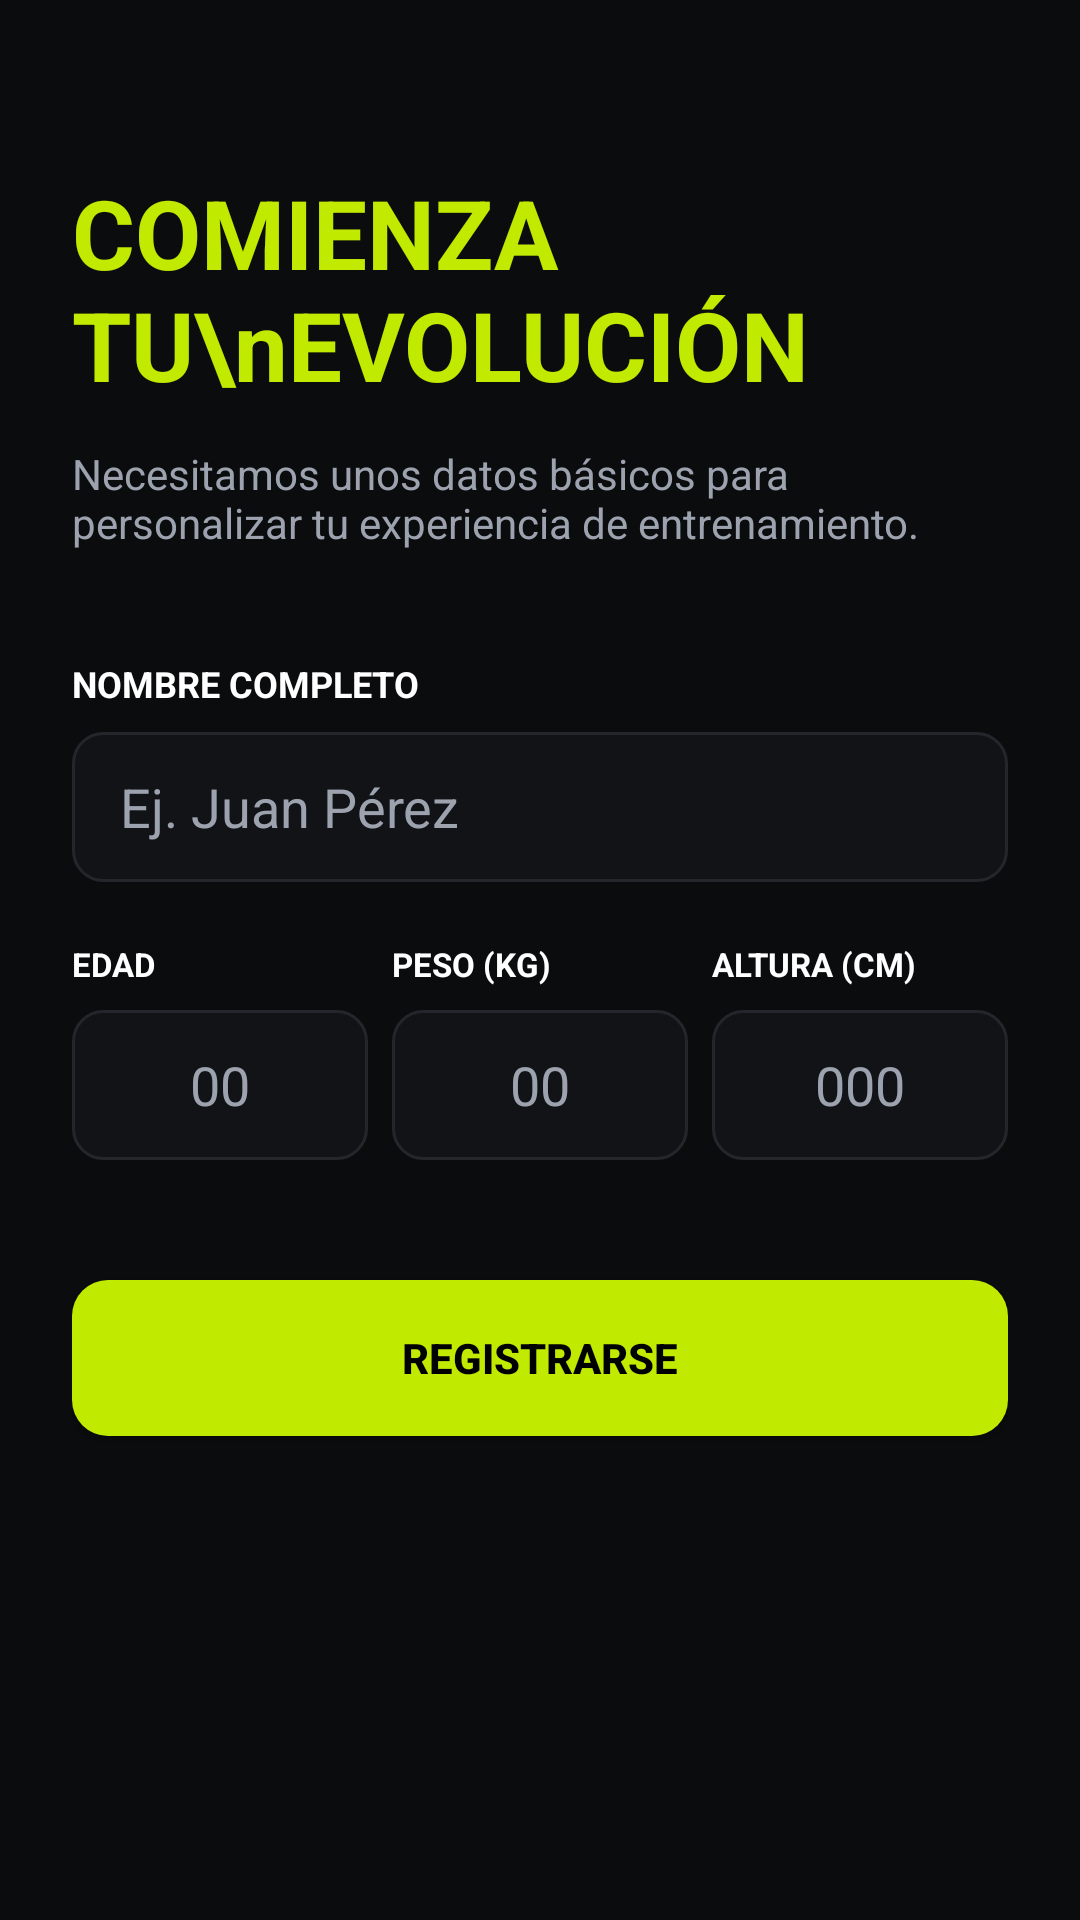

Produce the Android XML layout that renders to this screen, including the resource entries it uses.
<!-- AndroidManifest.xml: application theme Theme.DiseñoFitFocuss -->
<!-- res/layout/activity_register.xml -->
<?xml version="1.0" encoding="utf-8"?>
<ScrollView xmlns:android="http://schemas.android.com/apk/res/android"
    xmlns:app="http://schemas.android.com/apk/res-auto"
    android:layout_width="match_parent"
    android:layout_height="match_parent"
    android:background="@color/bg_dark"
    android:fillViewport="true">

    <androidx.constraintlayout.widget.ConstraintLayout
        android:layout_width="match_parent"
        android:layout_height="wrap_content"
        android:padding="24dp">

        
        <TextView
            android:id="@+id/tvTitle"
            android:layout_width="0dp"
            android:layout_height="wrap_content"
            android:layout_marginTop="32dp"
            android:text="COMIENZA TU\nEVOLUCIÓN"
            android:textColor="@color/neon_green"
            android:textSize="32sp"
            android:textStyle="bold"
            app:layout_constraintEnd_toEndOf="parent"
            app:layout_constraintStart_toStartOf="parent"
            app:layout_constraintTop_toTopOf="parent" />

        
        <TextView
            android:id="@+id/tvSubtitle"
            android:layout_width="0dp"
            android:layout_height="wrap_content"
            android:layout_marginTop="12dp"
            android:text="Necesitamos unos datos básicos para personalizar tu experiencia de entrenamiento."
            android:textColor="@color/text_gray"
            android:textSize="14sp"
            app:layout_constraintEnd_toEndOf="parent"
            app:layout_constraintStart_toStartOf="parent"
            app:layout_constraintTop_toBottomOf="@id/tvTitle" />

        
        <TextView
            android:id="@+id/lblNombre"
            android:layout_width="wrap_content"
            android:layout_height="wrap_content"
            android:layout_marginTop="36dp"
            android:text="NOMBRE COMPLETO"
            android:textColor="@color/white"
            android:textSize="12sp"
            android:textStyle="bold"
            app:layout_constraintStart_toStartOf="parent"
            app:layout_constraintTop_toBottomOf="@id/tvSubtitle" />

        <EditText
            android:id="@+id/etNombre"
            android:layout_width="0dp"
            android:layout_height="50dp"
            android:layout_marginTop="8dp"
            android:background="@drawable/bg_input"
            android:hint="Ej. Juan Pérez"
            android:inputType="textPersonName"
            android:paddingHorizontal="16dp"
            android:textColor="@color/white"
            android:textColorHint="@color/text_gray"
            app:layout_constraintEnd_toEndOf="parent"
            app:layout_constraintStart_toStartOf="parent"
            app:layout_constraintTop_toBottomOf="@id/lblNombre" />

        
        <LinearLayout
            android:id="@+id/layoutMetrics"
            android:layout_width="0dp"
            android:layout_height="wrap_content"
            android:layout_marginTop="20dp"
            android:orientation="horizontal"
            android:weightSum="3"
            app:layout_constraintEnd_toEndOf="parent"
            app:layout_constraintStart_toStartOf="parent"
            app:layout_constraintTop_toBottomOf="@id/etNombre">

            
            <LinearLayout
                android:layout_width="0dp"
                android:layout_height="wrap_content"
                android:layout_marginEnd="4dp"
                android:layout_weight="1"
                android:orientation="vertical">

                <TextView
                    android:layout_width="wrap_content"
                    android:layout_height="wrap_content"
                    android:text="EDAD"
                    android:textColor="@color/white"
                    android:textSize="11sp"
                    android:textStyle="bold" />

                <EditText
                    android:id="@+id/etEdad"
                    android:layout_width="match_parent"
                    android:layout_height="50dp"
                    android:layout_marginTop="8dp"
                    android:background="@drawable/bg_input"
                    android:gravity="center"
                    android:hint="00"
                    android:inputType="number"
                    android:textColor="@color/white"
                    android:textColorHint="@color/text_gray" />
            </LinearLayout>

            
            <LinearLayout
                android:layout_width="0dp"
                android:layout_height="wrap_content"
                android:layout_marginHorizontal="4dp"
                android:layout_weight="1"
                android:orientation="vertical">

                <TextView
                    android:layout_width="wrap_content"
                    android:layout_height="wrap_content"
                    android:text="PESO (KG)"
                    android:textColor="@color/white"
                    android:textSize="11sp"
                    android:textStyle="bold" />

                <EditText
                    android:id="@+id/etPeso"
                    android:layout_width="match_parent"
                    android:layout_height="50dp"
                    android:layout_marginTop="8dp"
                    android:background="@drawable/bg_input"
                    android:gravity="center"
                    android:hint="00"
                    android:inputType="numberDecimal"
                    android:textColor="@color/white"
                    android:textColorHint="@color/text_gray" />
            </LinearLayout>

            
            <LinearLayout
                android:layout_width="0dp"
                android:layout_height="wrap_content"
                android:layout_marginStart="4dp"
                android:layout_weight="1"
                android:orientation="vertical">

                <TextView
                    android:layout_width="wrap_content"
                    android:layout_height="wrap_content"
                    android:text="ALTURA (CM)"
                    android:textColor="@color/white"
                    android:textSize="11sp"
                    android:textStyle="bold" />

                <EditText
                    android:id="@+id/etAltura"
                    android:layout_width="match_parent"
                    android:layout_height="50dp"
                    android:layout_marginTop="8dp"
                    android:background="@drawable/bg_input"
                    android:gravity="center"
                    android:hint="000"
                    android:inputType="number"
                    android:textColor="@color/white"
                    android:textColorHint="@color/text_gray" />
            </LinearLayout>
        </LinearLayout>

        
        <androidx.appcompat.widget.AppCompatButton
            android:id="@+id/btnRegistrarse"
            android:layout_width="0dp"
            android:layout_height="52dp"
            android:layout_marginTop="40dp"
            android:background="@drawable/bg_button_green"
            android:text="REGISTRARSE"
            android:textColor="@color/black"
            android:textSize="14sp"
            android:textStyle="bold"
            app:layout_constraintEnd_toEndOf="parent"
            app:layout_constraintStart_toStartOf="parent"
            app:layout_constraintTop_toBottomOf="@id/layoutMetrics" />

    </androidx.constraintlayout.widget.ConstraintLayout>
</ScrollView>
<!-- resources referenced by this layout -->
<resources>
  <color name="bg_dark">#0B0C0E</color>
  <color name="black">#FF000000</color>
  <color name="neon_green">#C0EA00</color>
  <color name="text_gray">#9CA3AF</color>
  <color name="white">#FFFFFFFF</color>
  <!-- drawable bg_button_green (drawable) -->
  <?xml version="1.0" encoding="utf-8"?>
  <shape xmlns:android="http://schemas.android.com/apk/res/android">
      <solid android:color="@color/neon_green" />
      <corners android:radius="12dp" />
  </shape>
  <!-- drawable bg_input (drawable) -->
  <?xml version="1.0" encoding="utf-8"?>
  <shape xmlns:android="http://schemas.android.com/apk/res/android">
      <solid android:color="@color/input_bg" />
      <stroke android:width="1dp" android:color="@color/input_border" />
      <corners android:radius="10dp" />
  </shape>
  <style name="Theme.DiseñoFitFocuss" parent="Base.Theme.DiseñoFitFocuss" />
  <color name="input_bg">#121316</color>
  <color name="input_border">#23262B</color>
  <style name="Base.Theme.DiseñoFitFocuss" parent="Theme.Material3.DayNight.NoActionBar">
          
          
      </style>
</resources>
